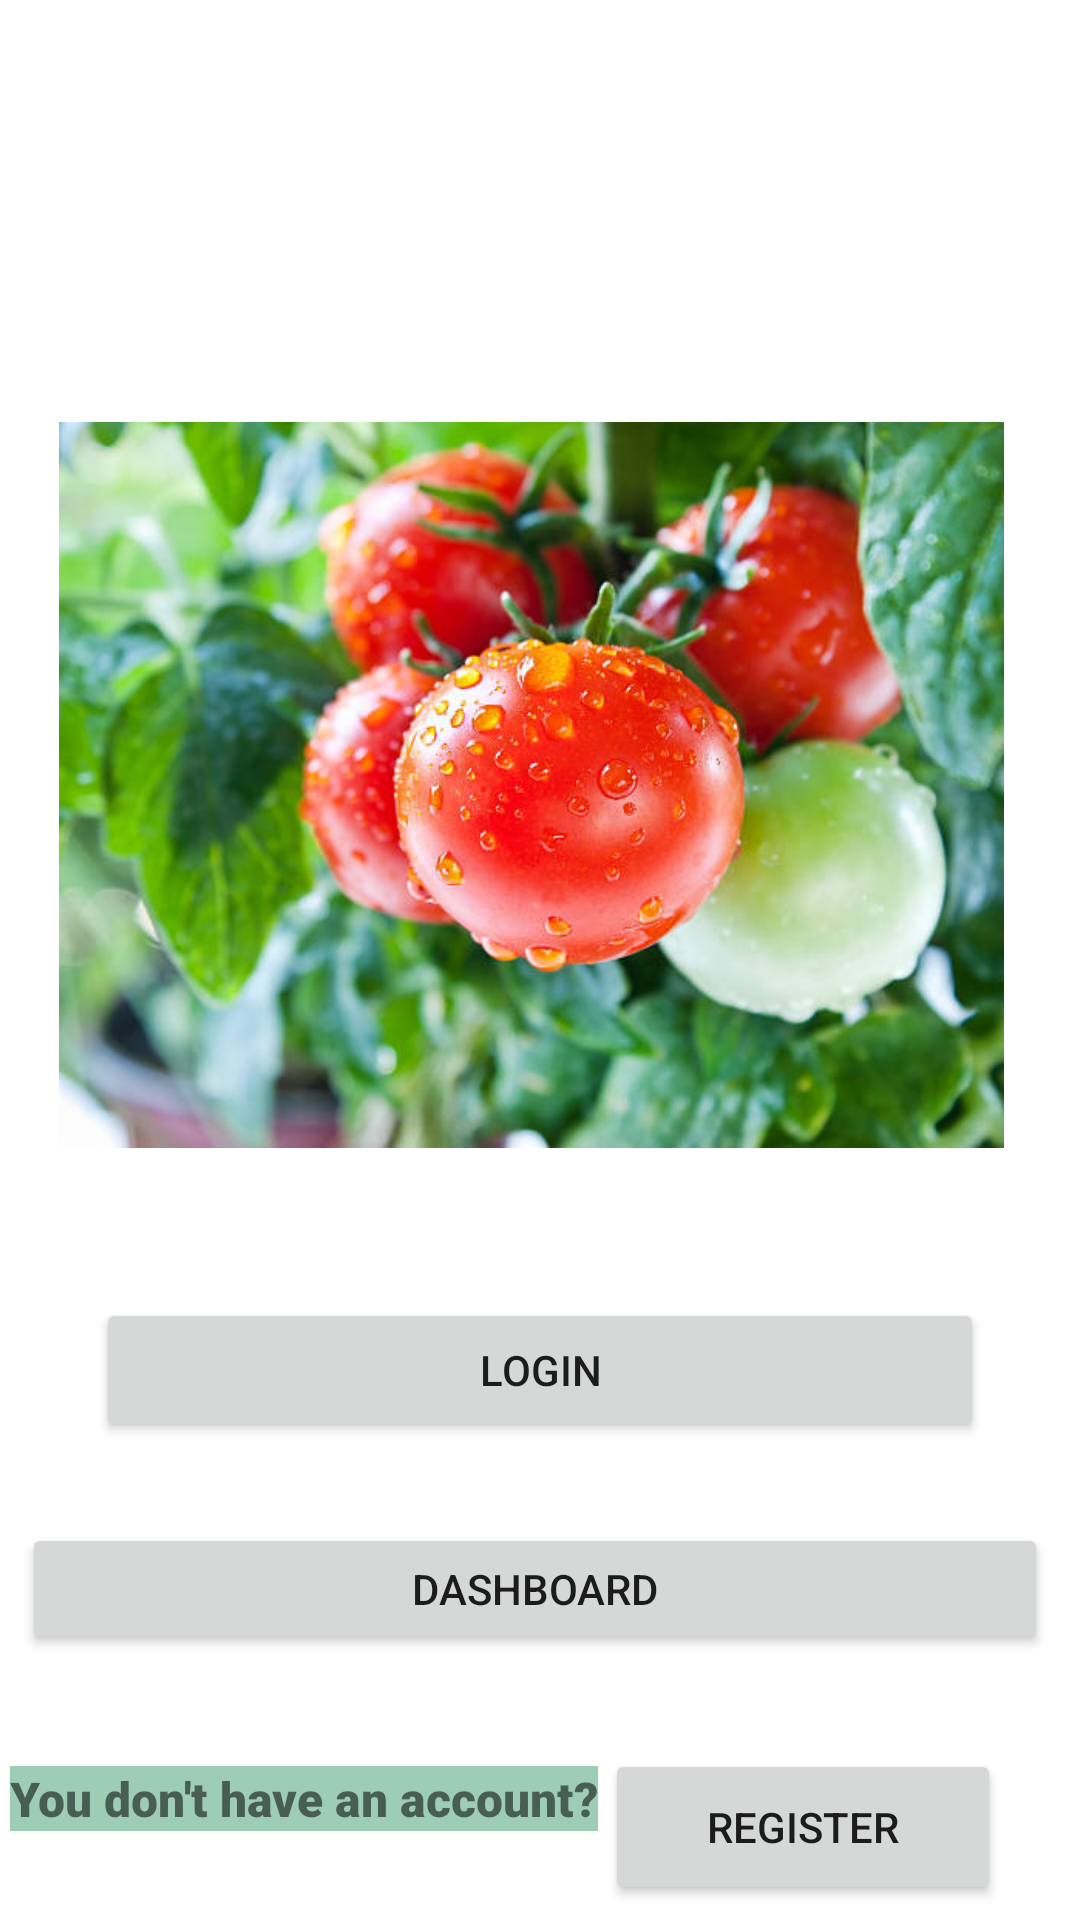

Android layout source for this screen:
<!-- AndroidManifest.xml: application theme Theme.Mycroppy -->
<!-- res/layout/activity_main.xml -->
<?xml version="1.0" encoding="utf-8"?>
<androidx.constraintlayout.widget.ConstraintLayout xmlns:android="http://schemas.android.com/apk/res/android"
    xmlns:app="http://schemas.android.com/apk/res-auto"
    xmlns:tools="http://schemas.android.com/tools"
    android:id="@+id/Dasboard"
    android:layout_width="match_parent"
    android:layout_height="match_parent"
    tools:context=".activities.MainActivity">

    <Button
        android:id="@+id/loginbutton"
        android:layout_width="0dp"
        android:layout_height="wrap_content"
        android:layout_marginStart="32dp"
        android:layout_marginTop="16dp"
        android:layout_marginEnd="32dp"
        android:layout_marginBottom="27dp"
        android:text="Login"
        app:layout_constraintBottom_toTopOf="@+id/ds"
        app:layout_constraintEnd_toEndOf="parent"
        app:layout_constraintHorizontal_bias="0.0"
        app:layout_constraintStart_toStartOf="parent"
        app:layout_constraintTop_toBottomOf="@+id/imageView" />

    <Button
        android:id="@+id/registerbutton"
        android:layout_width="132dp"
        android:layout_height="52dp"
        android:layout_marginTop="32dp"
        android:layout_marginBottom="8dp"
        android:text="Register"
        app:layout_constraintBottom_toBottomOf="parent"
        app:layout_constraintEnd_toEndOf="parent"
        app:layout_constraintHorizontal_bias="0.885"
        app:layout_constraintStart_toStartOf="parent"
        app:layout_constraintTop_toBottomOf="@+id/ds"
        app:layout_constraintVertical_bias="0.16" />

    <TextView
        android:id="@+id/textView2"
        android:layout_width="wrap_content"
        android:layout_height="wrap_content"
        android:layout_marginStart="28dp"
        android:layout_marginTop="37dp"
        android:layout_marginEnd="67dp"
        android:layout_marginBottom="56dp"
        android:background="#9ECDB6"
        android:fontFamily="sans-serif-black"
        android:text="You don't have an account?"
        android:textSize="16sp"
        app:layout_constraintBottom_toBottomOf="parent"
        app:layout_constraintEnd_toStartOf="@+id/registerbutton"
        app:layout_constraintHorizontal_bias="0.279"
        app:layout_constraintStart_toStartOf="parent"
        app:layout_constraintTop_toBottomOf="@+id/ds" />

    <TextView
        android:id="@+id/textView4"
        android:layout_width="356dp"
        android:layout_height="83dp"
        android:layout_marginStart="32dp"
        android:layout_marginTop="48dp"
        android:layout_marginEnd="32dp"
        android:text="Tomatoes are among the leading food crops cultivated in Kenya"
        android:textColor="@color/white"
        android:textSize="22sp"
        android:textStyle="bold"
        app:layout_constraintEnd_toEndOf="parent"
        app:layout_constraintStart_toStartOf="parent"
        app:layout_constraintTop_toTopOf="parent" />

    <Button
        android:id="@+id/ds"
        android:layout_width="342dp"
        android:layout_height="44dp"
        android:text="dashboard"
        app:layout_constraintBottom_toTopOf="@+id/textView2"
        app:layout_constraintEnd_toEndOf="parent"
        app:layout_constraintHorizontal_bias="0.405"
        app:layout_constraintStart_toStartOf="parent"
        app:layout_constraintTop_toBottomOf="@+id/loginbutton"
        app:layout_constraintVertical_bias="0.537" />

    <ImageView
        android:id="@+id/imageView"
        android:layout_width="411dp"
        android:layout_height="242dp"
        android:layout_marginStart="21dp"
        android:layout_marginTop="36dp"
        android:layout_marginEnd="16dp"
        android:layout_marginBottom="34dp"
        app:layout_constraintBottom_toTopOf="@+id/loginbutton"
        app:layout_constraintEnd_toEndOf="parent"
        app:layout_constraintHorizontal_bias="0.567"
        app:layout_constraintStart_toStartOf="parent"
        app:layout_constraintTop_toBottomOf="@+id/textView4"
        app:srcCompat="@drawable/get" />

</androidx.constraintlayout.widget.ConstraintLayout>
<!-- resources referenced by this layout -->
<resources>
  <color name="white">#FFFFFFFF</color>
  <!-- drawable get: jpg bitmap (drawable, 54996 bytes) -->
  <style name="Theme.Mycroppy" parent="Theme.MaterialComponents.DayNight.DarkActionBar">
          
          <item name="colorPrimary">@color/purple_700</item>
          <item name="colorPrimaryVariant">@color/teal_200</item>
          <item name="colorOnPrimary">@color/purple_200</item>
          
          <item name="colorSecondary">@color/black</item>
          <item name="colorSecondaryVariant">@color/black</item>
          <item name="colorOnSecondary">@color/black</item>
          
          <item name="android:statusBarColor" tools:targetApi="l">?attr/colorPrimaryVariant</item>
          
      </style>
  <color name="purple_700">#00CC66</color>
  <color name="teal_200">#FF03DAC5</color>
  <color name="purple_200">#FFBB86FC</color>
  <color name="black">#FF000000</color>
</resources>
